The GitHub repository anaswaraku/RenalVision contains a labelled image folder "RenalVision" with 4 categories: cyst, normal, stone, tumor. Examples follow, each with its label.

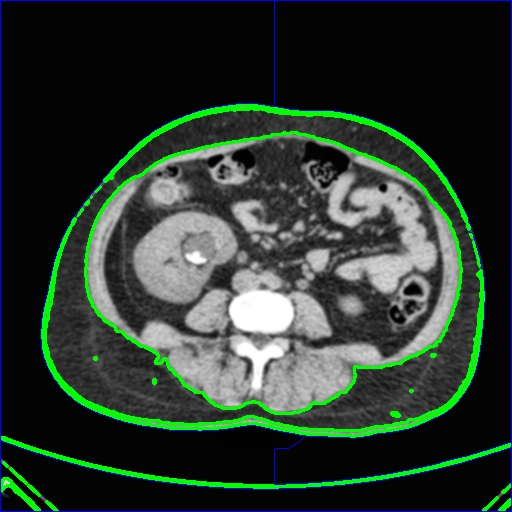
Label: stone

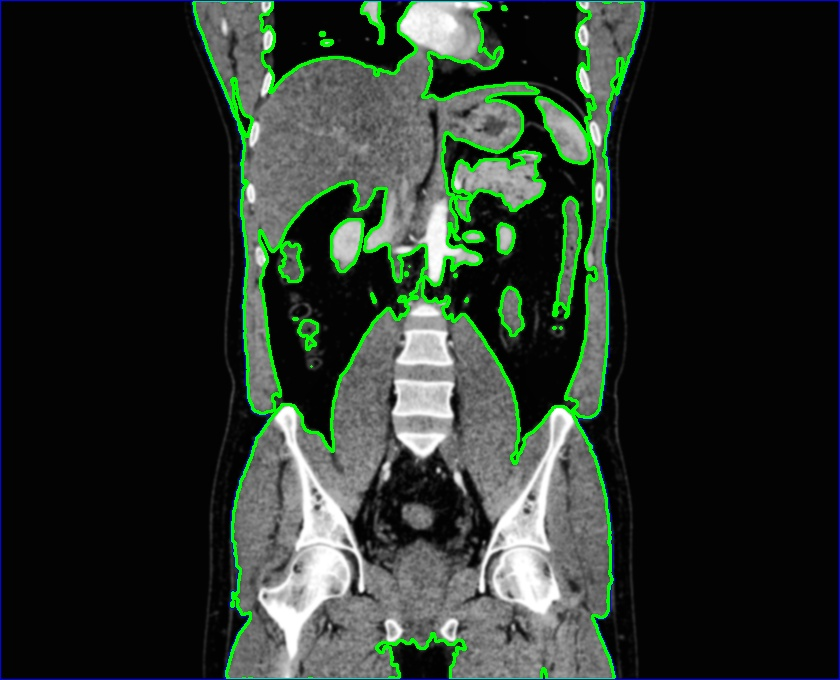
Label: normal

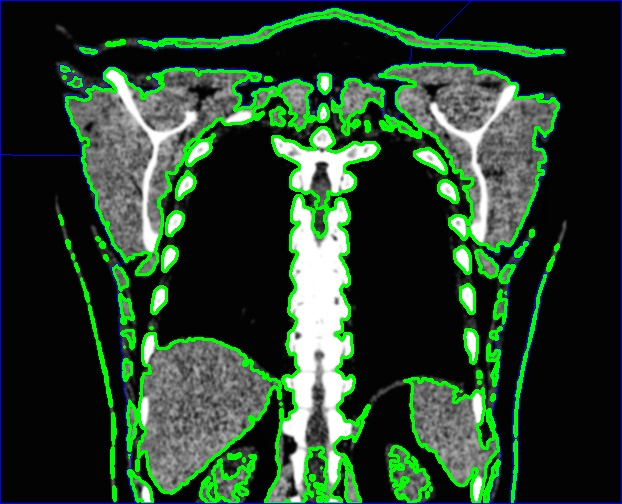
Label: cyst

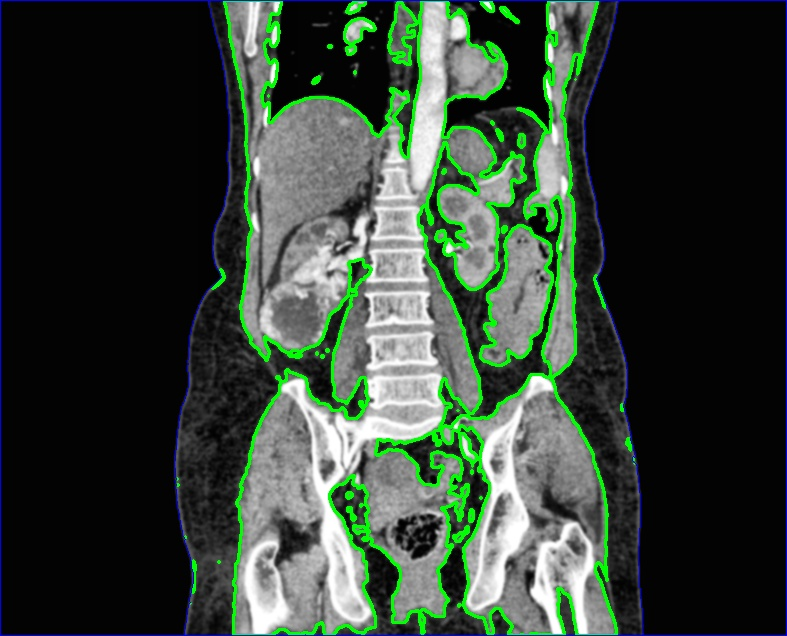
Label: tumor

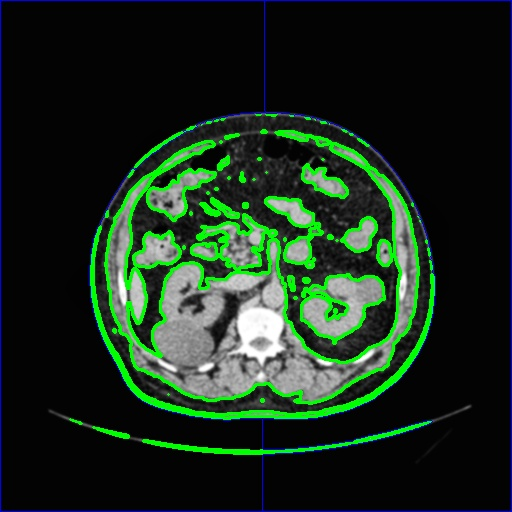
Label: cyst

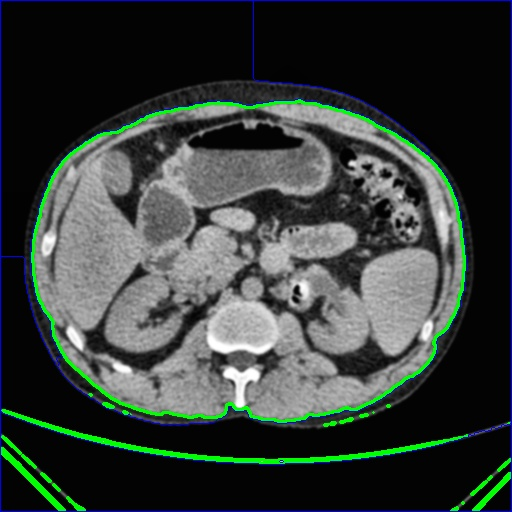
Label: stone
